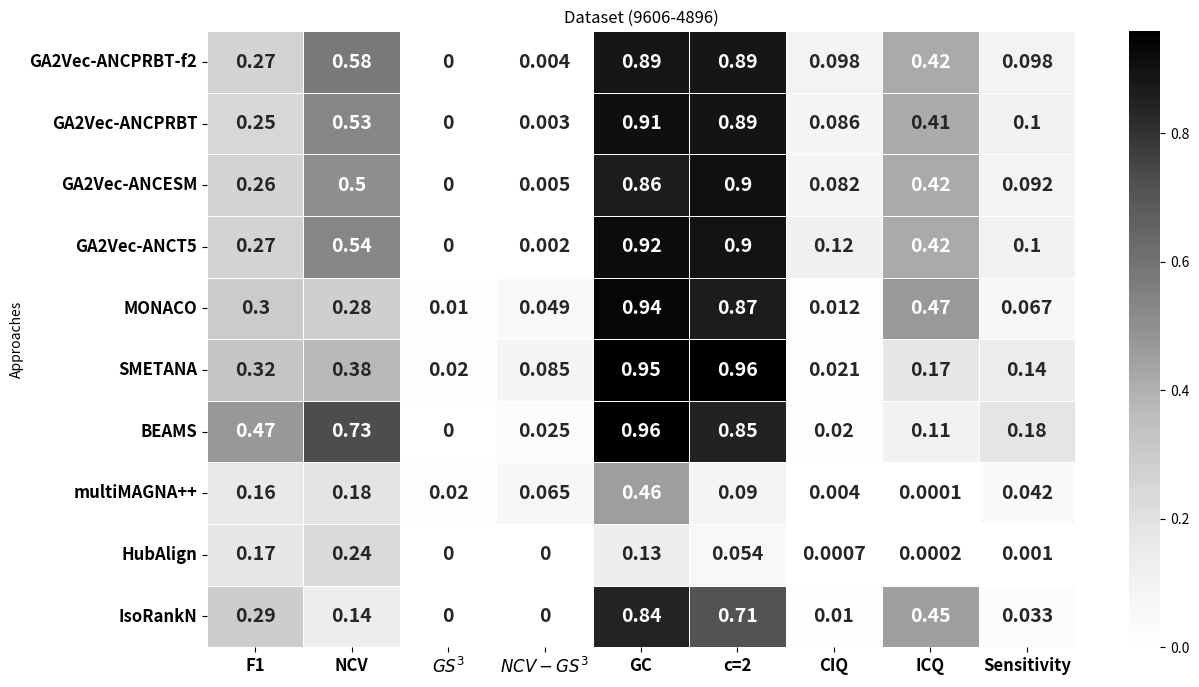

Write the Python code that produced this figure.
import pandas as pd
import seaborn as sns
import matplotlib.pyplot as plt


data_align = {
    "Approaches": [
"GA2Vec-ANCPRBT-f2",
        "GA2Vec-ANCPRBT",
"GA2Vec-ANCESM",
"GA2Vec-ANCT5",
"MONACO",
        "SMETANA",
         "BEAMS",
        "multiMAGNA++",
"HubAlign",
"IsoRankN"
    ],
"F1": [0.267, 0.250, 0.259, 0.266, 0.301, 0.324, 0.475, 0.164, 0.169, 0.292],
    "NCV": [0.578,0.529, 0.504, 0.535, 0.282, 0.377, 0.732, 0.183, 0.236, 0.137],
    "$GS^3$": [0, 0, 0, 0, 0.01, 0.02, 0, 0.02, 0, 0],
    "$NCV-GS^3$": [0.004, 0.003, 0.005, 0.002, 0.049, 0.085, 0.025, 0.065, 0, 0],
    "GC": [0.889, 0.908, 0.864, 0.921, 0.939, 0.953, 0.959, 0.455, 0.129, 0.844],
    "c=2": [0.887, 0.892, 0.901, 0.897, 0.868, 0.956, 0.850, 0.090, 0.054, 0.712],
    "CIQ": [0.098,0.086, 0.082, 0.118, 0.012, 0.021, 0.020, 0.004, 0.0007, 0.010],
    "ICQ": [0.419, 0.415, 0.419, 0.419, 0.472, 0.175, 0.108, 0.0001, 0.0002, 0.453],
    "Sensitivity": [0.098,0.103, 0.092, 0.104, 0.067, 0.140, 0.177, 0.042, 0.001, 0.033]
}

# Create DataFrame
df = pd.DataFrame(data_align)
df.set_index("Approaches", inplace=True)

plt.figure(figsize=(14, 8))
sns.heatmap(df, annot=True, cmap="Greys", cbar=True,  annot_kws={"size": 14, "weight": "bold"}, linewidths=.5, linecolor='white')
plt.xticks(fontsize=12, weight='bold')  # Increase size and boldness of x-axis labels
plt.yticks(fontsize=12, weight='bold')  # Increase size and boldness of y-axis labels
plt.title("Dataset (9606-4896)")
plt.savefig("Figure-9606-4896.eps", dpi=300, bbox_inches='tight', pad_inches=0.1)
